Run: headless pygame with SDL's dummy video driver; simulated clock (each Clock.tick advances the game by its frame time, no real sleeping); random seed 0; keys injected as events and as key.get_pressed() state; no mouse input.
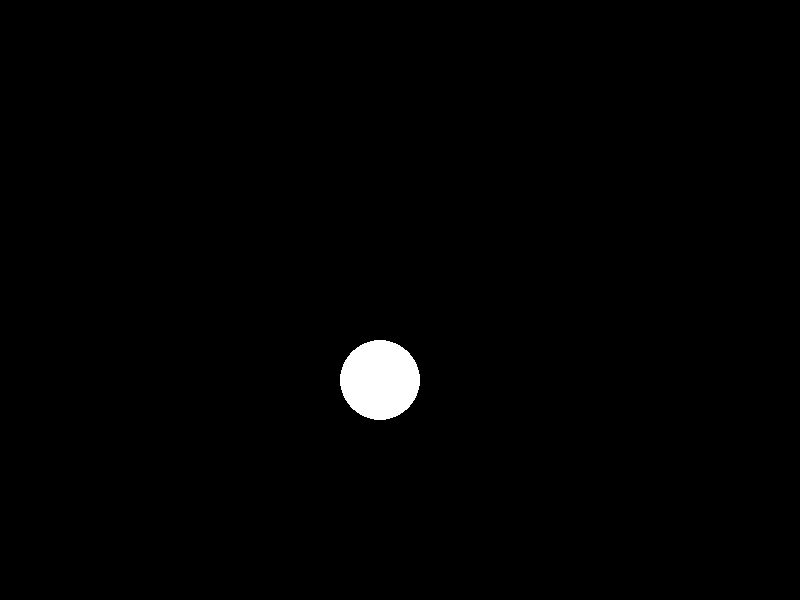
Frame 1 of 4 · flips 1–60 · no input
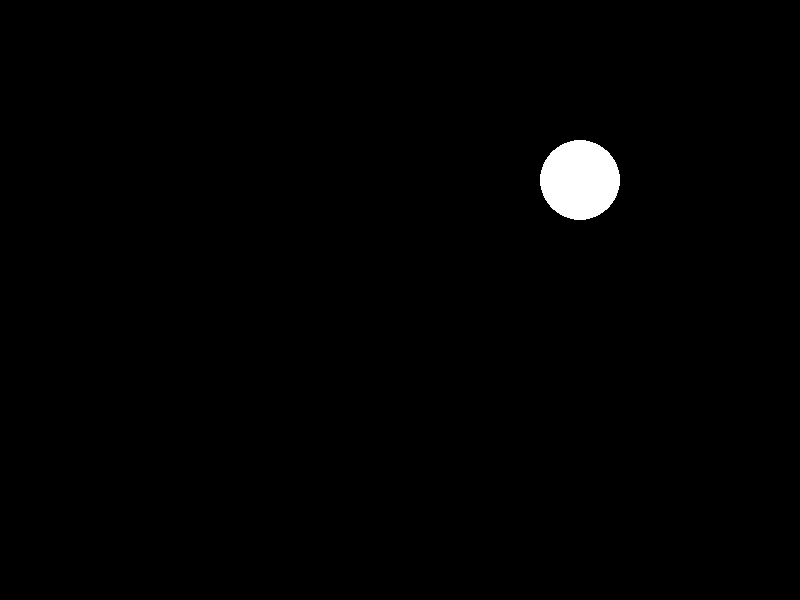
Frame 2 of 4 · flips 61–180 · tapped SPACE, RETURN · held RIGHT (→), D
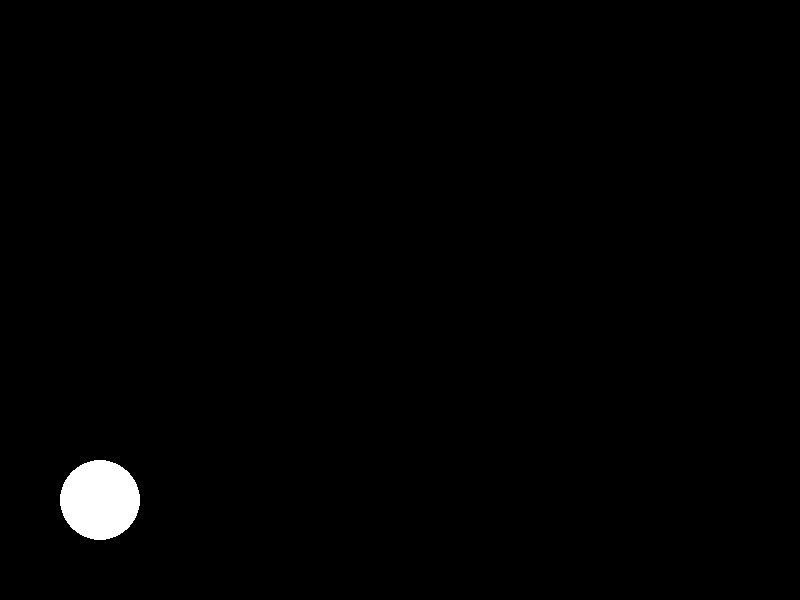
Frame 3 of 4 · flips 181–300 · held DOWN (↓), S
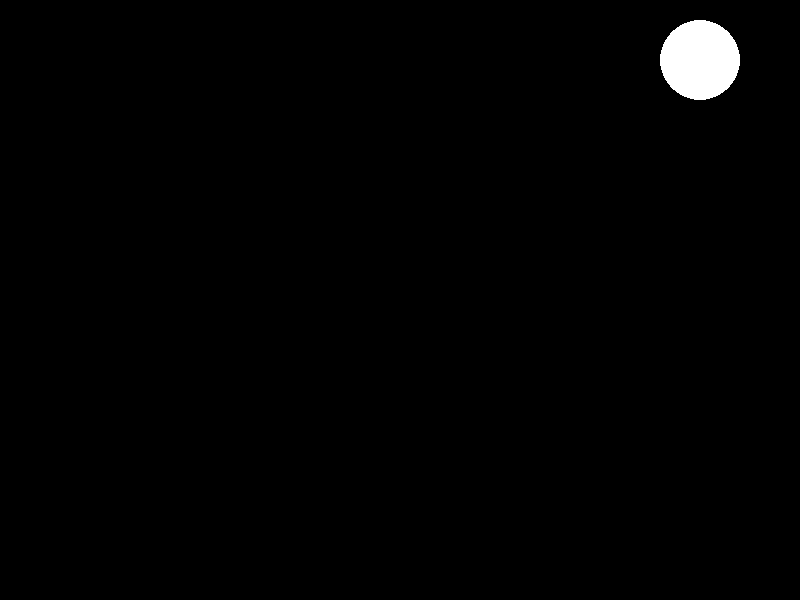
Frame 4 of 4 · flips 301–420 · held LEFT (←), A, UP (↑), W

The pygame program that drew these frames:

import pygame
pygame.init()

win = pygame.display.set_mode((800,600))
clock = pygame.time.Clock()
circle = pygame.Surface((400,400))
pygame.draw.circle(circle, (255, 255, 255), (80,80), 40)


circleX = 0
circleY = 0
xBallVelocity = 5
yBallVelocity = 5

running = True
while running:
    for event in pygame.event.get():
        if event.type == pygame.QUIT:
            running = False
    clock.tick(60)
    win.fill((0,0,0))
    circleX += xBallVelocity
    circleY += yBallVelocity 

    if(circleX == 700 or circleX == -40):
        xBallVelocity = xBallVelocity * -1 

    if(circleY== 500 or circleY == -40):
        yBallVelocity = yBallVelocity * -1 

    win.blit(circle, (circleX,circleY))
    pygame.display.update()
pygame.quit()
        
